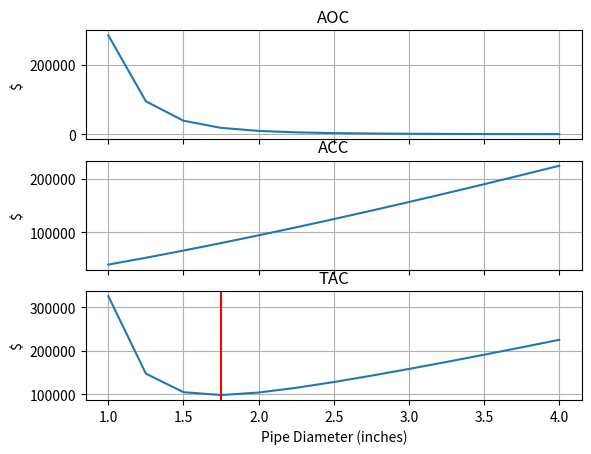

Generate this figure with matplotlib:
import numpy as np
from scipy.optimize import fsolve, curve_fit
import matplotlib.pyplot as plt

# Define constants - Subscript W for water, G for ethylene glycol.
# Fractions
x_G = 0.6
x_W = 0.4
# Densities (kg/m3)
p_G = 1113
p_W = 998
p = p_G * x_G + p_W * x_W
# Viscosity (Pa.s)
u_G = 0.0161
u_W = 0.0010
u = u_G * x_G + u_W * x_W
# Roughness (m)
e = 5.01e-5
# Pipe lengths (m)
L = np.array([260, 450, 600, 450, 400, 400, 450, 400, 400, 450])
# Flow rates (L/min) to (m3/s)
F_in = 78 * 4 / 1000 / 60
F_out = 78 / 1000 / 60


def FrictionFactor(q, D):
    # Calculate Reynolds numbers
    Re = 4 * p * q / np.pi / u / D
    # Churchill Equation Parameters
    A = (2.457 * np.log(1 / ((7 / Re) ** 0.9 + 0.27 * (e / D)))) ** 16
    B = (37530 / Re) ** 16
    # Use Churchill Equation to calculate f
    return 2 * ((8 / Re) ** 12 + 1 / (A + B) ** (3 / 2)) ** (1 / 12)


def Pressure(q, L, D):
    # Get friction factor from equation
    f = FrictionFactor(q, D)
    # Calculate pressure drop
    return 2 * f * p * (4 * q / np.pi / D ** 2) ** 2 * L / D


def FlowRate(q, D):
    # Initialize empty list of values for overall flow rates
    F = np.zeros(10)
    # Define node mass balances
    F[0] = q[0] - q[1] - q[2]
    F[1] = q[1] - q[3] - q[4]
    F[2] = q[3] - q[5] - F_out
    F[3] = q[2] + q[4] - q[6] - q[7]
    F[4] = q[5] + q[6] - q[8] - F_out
    F[5] = q[7] - q[9] - F_out
    F[6] = q[8] + q[9] - F_out

    # Get pressure drops
    P = Pressure(q, L, D)
    # Parse
    P12 = P[1]
    P14 = P[2]
    P23 = P[3]
    P24 = P[4]
    P35 = P[5]
    P45 = P[6]
    P46 = P[7]
    P57 = P[8]
    P67 = P[9]
    # Calculate energy balance for each loop
    F[7] = P12 + P24 - P14
    F[8] = P23 + P35 - P24 - P45
    F[9] = P45 + P57 - P46 - P67
    return F


# Define list of diameters to calculate variables for (inches) to (m)
D_array_inches = np.arange(1, 4.25, 0.25)
D_array = D_array_inches * 2.54 / 100
# Initialize variables to store values for AOC, ACC, TOC
AOC_list = []
ACC_list = []
TAC_list = []
# Iterate through diameter array to calculate economic values
for D in D_array:
    # Define initial guesses
    q0 = [0.003, 0.002, 0.002, 0.002, 0.002, 0.002, 0.002, 0.002, 0.002, 0.002]
    # Solve system of equations for section flow rates
    q = fsolve(FlowRate, q0, args=(D), xtol=1e-8)

    # Define constants for pump efficiency calculations
    # Pump efficiencies
    pump_efficiency = 0.6
    pump_motor_efficiency = 0.8
    # Calculate total power requirement (W) to (kW)
    W = np.sum(q * Pressure(q, L, D)) / pump_efficiency / pump_motor_efficiency / 1000

    # Economic variables
    # Total number of operation hours (hours/year)
    N_op = 8420
    # Price of electricity ($/kWh)
    C_e = 0.105
    # Purchase price of pipe ($/ft) to ($/m)
    C_o = 5.92 * 3.281
    # Factor to account for fittings, installation, finance, etc.
    F = 1.0
    # Standard size of pipe (inches) to (m)
    D_o = 1 * 2.54 / 100
    # Pipe size cost exponent
    m = 1.25
    # Factors for maintenance and repairs
    a = 0.12
    b = 0.12
    # Calculate annualized operation cost (AOC)
    AOC = W * N_op * C_e
    # Calculate annualized capital cost (ACC)
    ACC = (1 + F) * C_o * (D / D_o) ** m * (a + b) * np.sum(L)
    # Calculate total annualized cost (TAC)
    TAC = AOC + ACC

    # Append values to main lists
    AOC_list.append(AOC)
    ACC_list.append(ACC)
    TAC_list.append(TAC)


# Output minimum TAC
min_TAC = np.min(TAC_list)
economic_diameter = D_array_inches[TAC_list.index(min_TAC)]
print(f'Minimum TAC is: {np.round(min_TAC, 2)} when {economic_diameter}" pipe is used.')

# Initialize plots
fig, axs = plt.subplots(3, sharex=True)
# Plot AOC
axs[0].plot(D_array_inches, AOC_list)
axs[0].set_ylabel('$')
axs[0].title.set_text('AOC')
axs[0].grid()
# Plot ACC
axs[1].plot(D_array_inches, ACC_list)
axs[1].set_ylabel('$')
axs[1].title.set_text('ACC')
axs[1].grid()
# Plot TAC
axs[2].plot(D_array_inches, TAC_list)
axs[2].set_xlabel('Pipe Diameter (inches)')
axs[2].set_ylabel('$')
axs[2].title.set_text('TAC')
axs[2].axvline(economic_diameter, color='red')
axs[2].grid()
plt.show()
